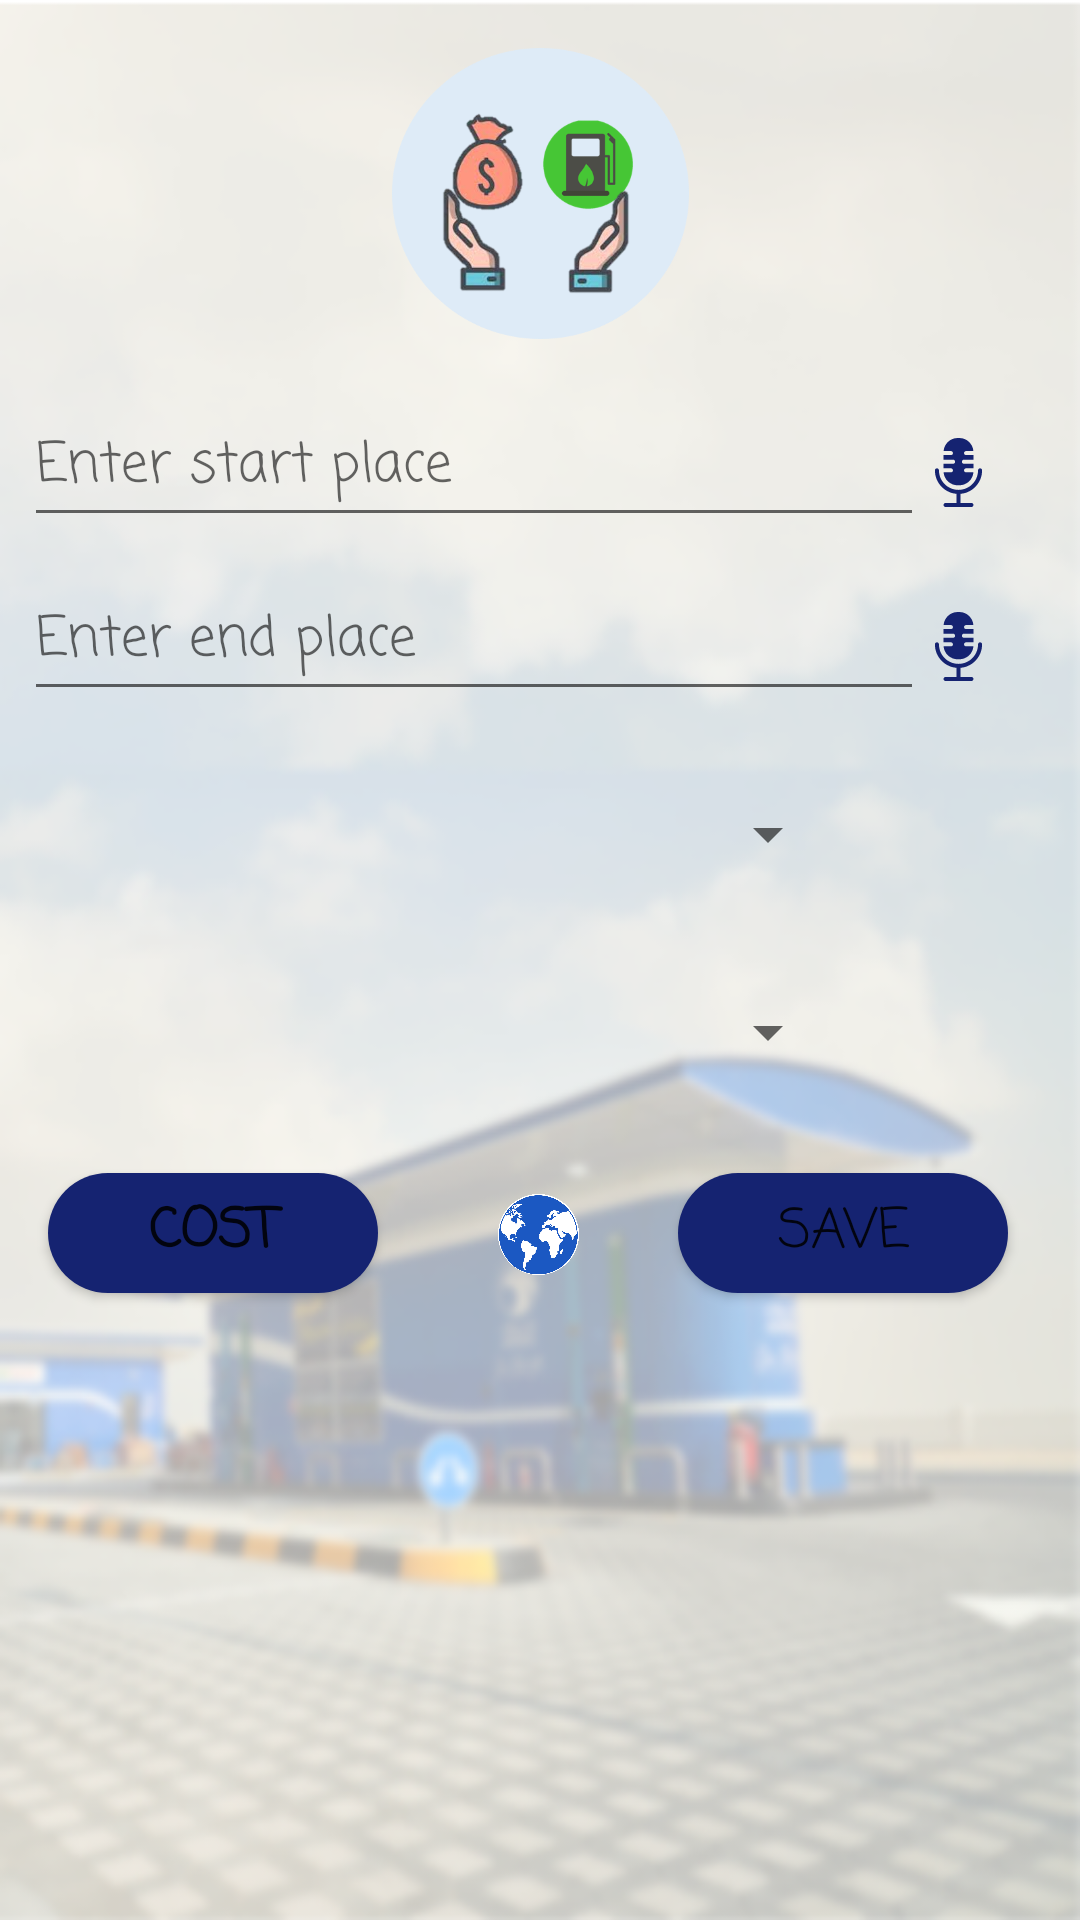

Layout XML and referenced resources for this Android screen:
<!-- AndroidManifest.xml: application theme Theme.ApplicationPetrol -->
<!-- res/layout/activity_main.xml -->
<?xml version="1.0" encoding="utf-8"?>
<androidx.constraintlayout.widget.ConstraintLayout xmlns:android="http://schemas.android.com/apk/res/android"
    xmlns:app="http://schemas.android.com/apk/res-auto"
    xmlns:tools="http://schemas.android.com/tools"
    android:layout_width="match_parent"
    android:layout_height="match_parent"
    android:background="@drawable/light"
    android:textAlignment="center"
    tools:context=".MainActivity">

    <ImageView
        android:id="@+id/image2"
        android:layout_width="23dp"
        android:layout_height="43dp"
        android:onClick="speach"
        app:layout_constraintBottom_toBottomOf="@+id/placeText"
        app:layout_constraintStart_toEndOf="@+id/placeText"
        app:srcCompat="@drawable/ic_mic" />

    <ImageView
        android:id="@+id/imageView4"
        android:layout_width="27dp"
        android:layout_height="41dp"
        android:layout_marginStart="40dp"
        android:onClick="map"
        app:layout_constraintStart_toEndOf="@+id/costButton"
        app:layout_constraintTop_toTopOf="@+id/button"
        app:srcCompat="@drawable/map" />

    <EditText
        android:id="@+id/placeText"
        android:layout_width="300dp"
        android:layout_height="50dp"
        android:layout_marginStart="8dp"
        android:layout_marginTop="16dp"
        android:layout_marginEnd="16dp"
        android:ems="10"
        android:fontFamily="casual"
        android:hint="Enter start place"
        android:inputType="textPersonName"
        app:layout_constraintEnd_toEndOf="parent"
        app:layout_constraintHorizontal_bias="0.0"
        app:layout_constraintStart_toStartOf="parent"
        app:layout_constraintTop_toBottomOf="@+id/imageView7" />

    <Button
        android:id="@+id/costButton"
        android:layout_width="110dp"
        android:layout_height="40dp"
        android:layout_marginStart="16dp"
        android:layout_marginTop="22dp"
        android:background="@drawable/shape"
        android:fontFamily="casual"
        android:onClick="calc"
        android:text="Cost"
        android:textColorHint="#FFFFFF"
        android:textSize="18sp"
        android:textStyle="bold"
        app:backgroundTint="#152371"
        app:iconTint="#803636"
        app:layout_constraintStart_toStartOf="parent"
        app:layout_constraintTop_toBottomOf="@+id/carType" />

    <TextView
        android:id="@+id/resultText"
        android:layout_width="340dp"
        android:layout_height="195dp"
        android:layout_marginStart="20dp"
        android:layout_marginTop="8dp"
        android:layout_marginEnd="8dp"
        android:layout_marginBottom="35dp"
        android:fontFamily="casual"
        android:gravity="clip_horizontal|center_vertical"
        android:paddingStart="10dp"
        android:textSize="18sp"
        app:layout_constraintBottom_toBottomOf="parent"
        app:layout_constraintEnd_toEndOf="parent"
        app:layout_constraintHorizontal_bias="0.0"
        app:layout_constraintStart_toStartOf="parent"
        app:layout_constraintTop_toBottomOf="@+id/costButton" />

    <EditText
        android:id="@+id/placeText2"
        android:layout_width="300dp"
        android:layout_height="50dp"
        android:layout_marginStart="8dp"
        android:layout_marginTop="8dp"
        android:layout_marginEnd="16dp"
        android:ems="10"
        android:fontFamily="casual"
        android:hint="Enter end place"
        android:inputType="textPersonName"
        app:layout_constraintEnd_toEndOf="parent"
        app:layout_constraintHorizontal_bias="0.0"
        app:layout_constraintStart_toStartOf="parent"
        app:layout_constraintTop_toBottomOf="@+id/placeText" />

    <Spinner
        android:id="@+id/petprice"
        android:layout_width="280dp"
        android:layout_height="50dp"
        android:layout_marginTop="16dp"
        android:gravity="center"
        android:paddingStart="10dp"
        android:textAlignment="center"
        app:layout_constraintStart_toStartOf="parent"
        app:layout_constraintTop_toBottomOf="@+id/placeText2" />

    <ImageView
        android:id="@+id/imageView7"
        android:layout_width="335dp"
        android:layout_height="97dp"
        android:layout_marginStart="16dp"
        android:layout_marginTop="16dp"
        android:layout_marginEnd="16dp"
        app:layout_constraintEnd_toEndOf="parent"
        app:layout_constraintStart_toStartOf="parent"
        app:layout_constraintTop_toTopOf="parent"
        app:srcCompat="@drawable/logo" />

    <Spinner
        android:id="@+id/carType"
        android:layout_width="280dp"
        android:layout_height="50dp"
        android:layout_marginTop="16dp"
        android:gravity="center"
        android:paddingStart="10dp"
        app:layout_constraintStart_toStartOf="parent"
        app:layout_constraintTop_toBottomOf="@+id/petprice" />

    <Button
        android:id="@+id/button"
        android:layout_width="110dp"
        android:layout_height="40dp"
        android:layout_marginStart="100dp"
        android:layout_marginTop="22dp"
        android:background="@drawable/shape"
        android:fontFamily="casual"
        android:onClick="insert"
        android:text="SAVE"
        android:textSize="18sp"
        app:backgroundTint="#152371"
        app:layout_constraintStart_toEndOf="@+id/costButton"
        app:layout_constraintTop_toBottomOf="@+id/carType" />

    <TextView
        android:id="@+id/costText"
        android:layout_width="wrap_content"
        android:layout_height="wrap_content"
        android:visibility="invisible"
        app:layout_constraintEnd_toEndOf="parent"
        app:layout_constraintStart_toStartOf="parent"
        app:layout_constraintTop_toTopOf="parent" />

    <androidx.constraintlayout.widget.Guideline
        android:id="@+id/guideline2"
        android:layout_width="wrap_content"
        android:layout_height="wrap_content"
        android:orientation="vertical"
        app:layout_constraintGuide_percent="0.01" />

    <androidx.constraintlayout.widget.Guideline
        android:id="@+id/guideline3"
        android:layout_width="wrap_content"
        android:layout_height="wrap_content"
        android:orientation="vertical"
        app:layout_constraintGuide_percent="0.99" />

    <androidx.constraintlayout.widget.Guideline
        android:id="@+id/guideline4"
        android:layout_width="wrap_content"
        android:layout_height="wrap_content"
        android:orientation="horizontal"
        app:layout_constraintGuide_percent="0.02" />

    <androidx.constraintlayout.widget.Guideline
        android:id="@+id/guideline5"
        android:layout_width="wrap_content"
        android:layout_height="wrap_content"
        android:orientation="horizontal"
        app:layout_constraintGuide_percent="0.98" />

    <ImageView
        android:id="@+id/image"
        android:layout_width="23dp"
        android:layout_height="43dp"
        android:onClick="speach2"
        app:layout_constraintBottom_toBottomOf="@+id/placeText2"
        app:layout_constraintStart_toEndOf="@+id/placeText2"
        app:srcCompat="@drawable/ic_mic" />

</androidx.constraintlayout.widget.ConstraintLayout>
<!-- resources referenced by this layout -->
<resources>
  <!-- drawable ic_mic (drawable) -->
  <vector xmlns:android="http://schemas.android.com/apk/res/android"
      android:width="512dp"
      android:height="512dp"
      android:viewportWidth="512"
      android:viewportHeight="512">
      <path
          android:pathData="m431,240c0,-8.284 -6.716,-15 -15,-15s-15,6.716 -15,15c0,79.953 -65.047,145 -145,145s-145,-65.047 -145,-145c0,-8.284 -6.716,-15 -15,-15s-15,6.716 -15,15c0,91.442 70.501,166.716 160,174.35v67.65h-81c-8.284,0 -15,6.716 -15,15s6.716,15 15,15h192c8.284,0 15,-6.716 15,-15s-6.716,-15 -15,-15h-81v-67.65c89.499,-7.634 160,-82.908 160,-174.35z"
          android:fillColor="#152371"/>
      <path
          android:pathData="m312,255c-8.284,0 -15,-6.716 -15,-15s6.716,-15 15,-15h55v-34h-71c-8.284,0 -15,-6.716 -15,-15s6.716,-15 15,-15h71v-34h-55c-8.284,0 -15,-6.716 -15,-15s6.716,-15 15,-15h54.618c-4.541,-54.252 -49.724,-97 -104.618,-97h-12c-54.894,0 -100.078,42.749 -104.619,97h54.619c8.284,0 15,6.716 15,15s-6.716,15 -15,15h-55v34h71c8.284,0 15,6.716 15,15s-6.716,15 -15,15h-71v34h55c8.284,0 15,6.716 15,15s-6.716,15 -15,15h-54.61c4.581,53.7 49.745,96 104.61,96h12c54.865,0 100.029,-42.3 104.61,-96z"
          android:fillColor="#152371"/>
  </vector>
  <!-- drawable light: png bitmap (drawable, 161916 bytes) -->
  <!-- drawable logo: png bitmap (drawable, 98962 bytes) -->
  <!-- drawable map: png bitmap (drawable, 244564 bytes) -->
  <!-- drawable shape (drawable) -->
  <?xml version="1.0" encoding="utf-8"?>
  <shape xmlns:android="http://schemas.android.com/apk/res/android"
  android:shape="rectangle">
  
  <solid android:color="#152371"/>
  
  <corners
      android:bottomRightRadius="1000dp"
      android:topLeftRadius="1000dp"
      android:bottomLeftRadius="1000dp"
      android:topRightRadius="1000dp"/>
  
  </shape>
  <style name="Theme.ApplicationPetrol" parent="Theme.MaterialComponents.DayNight.DarkActionBar">
          
          <item name="colorPrimary">@color/purple_500</item>
          <item name="colorPrimaryVariant">@color/purple_700</item>
          <item name="colorOnPrimary">@color/white</item>
          
          <item name="colorSecondary">@color/teal_200</item>
          <item name="colorSecondaryVariant">@color/teal_700</item>
          <item name="colorOnSecondary">@color/black</item>
          
          <item name="android:statusBarColor" tools:targetApi="l">?attr/colorPrimaryVariant</item>
          
  
  
      </style>
  <color name="purple_500">#152371</color>
  <color name="purple_700">#FF000000</color>
  <color name="white">#FFFFFFFF</color>
  <color name="teal_200">#FF03DAC5</color>
  <color name="teal_700">#FF018786</color>
  <color name="black">#FF000000</color>
</resources>
